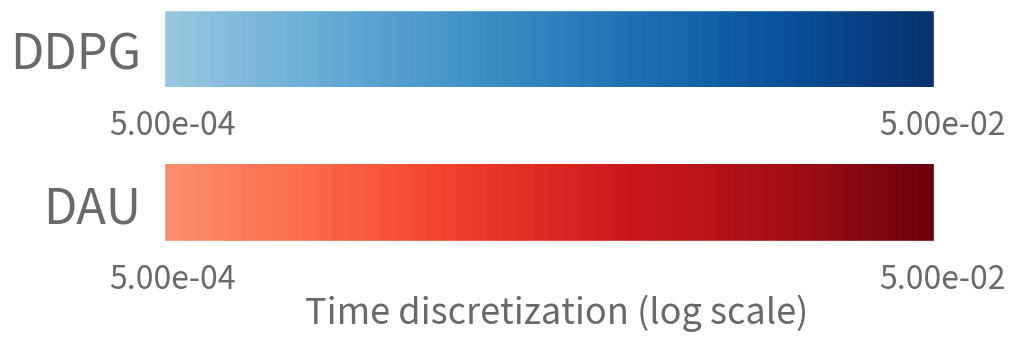

This chart was generated by the following Python code:
import matplotlib
import matplotlib.pyplot as plt
import numpy as np

plt.figure(figsize=(11, 6))
plt.style.use('ggplot')
ax = plt.axes()
ax.grid(False)
ax.set_xticks([])
ax.set_yticks([])
ax.margins(9, 0)
MIN_DT = 5e-4
MAX_DT = 5e-2
bot_margin = 1
left_margin = 2
width = 5
font_size = 35

color_range = np.linspace(np.log(MIN_DT), np.log(MAX_DT), 50)
cnorm = matplotlib.colors.Normalize(vmin=np.log(MIN_DT) - 3, vmax=np.log(MAX_DT) + .1)
cm1 = matplotlib.cm.ScalarMappable(norm=cnorm, cmap='Blues')
cm2 = matplotlib.cm.ScalarMappable(norm=cnorm, cmap='Reds')
line_color_blue = np.array([cm1.to_rgba(c) for c in color_range])[np.newaxis, ...]
line_color_blue = np.tile(line_color_blue, (width, 1, 1))
line_color_white = np.array([[1., 1., 1., 1.] for c in color_range])[np.newaxis, ...]
line_color_white = np.tile(line_color_white, (width, 1, 1))
line_color_red = np.array([cm2.to_rgba(c) for c in color_range])[np.newaxis, ...]
line_color_red = np.tile(line_color_red, (width, 1, 1))
line_color = np.concatenate([line_color_blue, line_color_white, line_color_red], axis=0)

ax.text(0, 3 * width + bot_margin, f"{MIN_DT:3.2e}", color="dimgrey", verticalalignment='top', horizontalalignment='center', size=int(font_size * 2 / 3))
ax.text(50, 3 * width + bot_margin, f"{MAX_DT:3.2e}", color="dimgrey", verticalalignment='top', horizontalalignment='center', size=int(font_size * 2 / 3))
ax.text(0, width + bot_margin, f"{MIN_DT:3.2e}", color="dimgrey", verticalalignment='top', horizontalalignment='center', size=int(font_size * 2 / 3))
ax.text(50, width + bot_margin, f"{MAX_DT:3.2e}", color="dimgrey", verticalalignment='top', horizontalalignment='center', size=int(font_size * 2 / 3))
ax.text(25, 3 * width + 3 * bot_margin, "Time discretization (log scale)", verticalalignment='top', horizontalalignment='center', size=int(font_size * 3 / 4), color="dimgrey")
ax.text(-left_margin, width / 2, "DDPG", color="dimgrey", verticalalignment='center', horizontalalignment='right', size=font_size)
ax.text(-left_margin, 2 * width + width / 2, "DAU", color="dimgrey", verticalalignment='center', horizontalalignment='right', size=font_size)

plt.imshow(line_color)
plt.subplots_adjust(left=.2, right=.9)
plt.savefig('legend.png')
